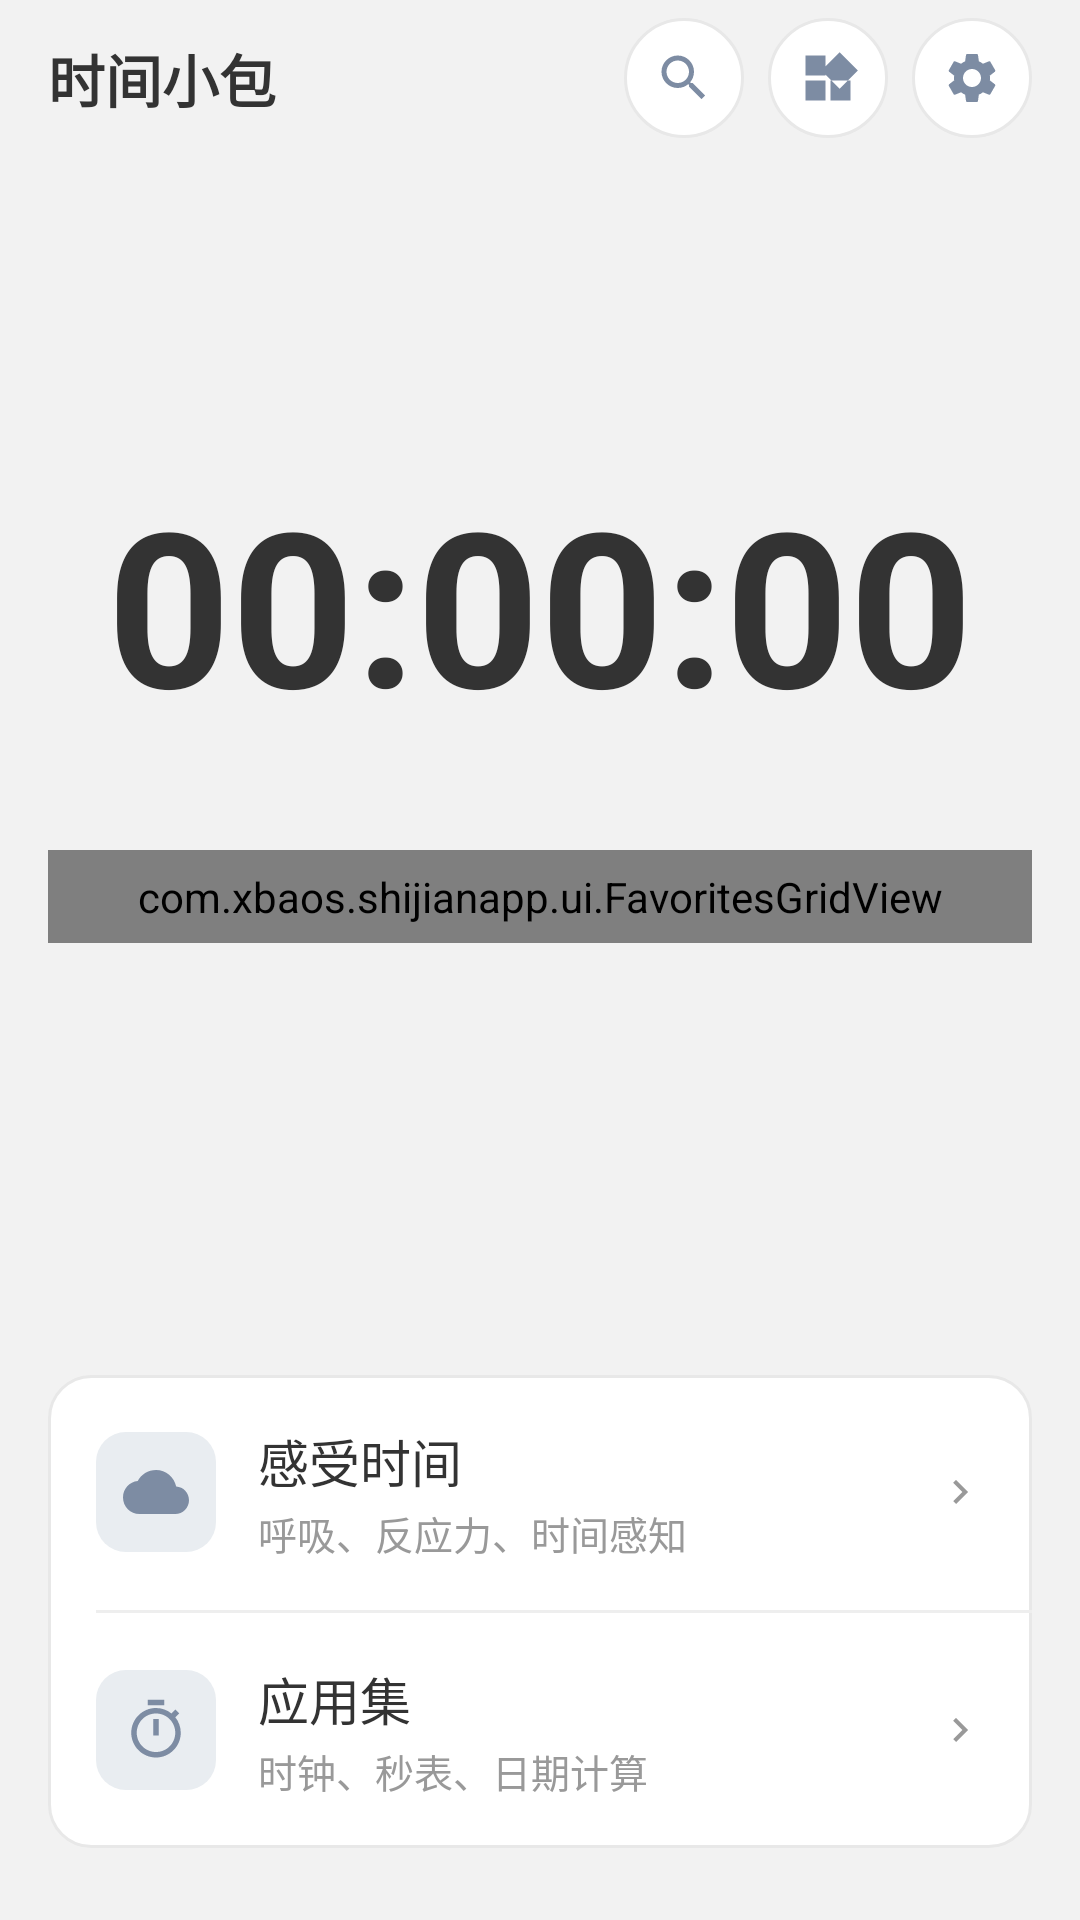

Reconstruct the res/layout file that produces this screen, plus the resources it refers to.
<!-- AndroidManifest.xml: application theme Theme.Shijianapp -->
<!-- res/layout/activity_main.xml -->
<?xml version="1.0" encoding="utf-8"?>
<LinearLayout xmlns:android="http://schemas.android.com/apk/res/android"
    xmlns:app="http://schemas.android.com/apk/res-auto"
    xmlns:tools="http://schemas.android.com/tools"
    android:id="@+id/main"
    android:layout_width="match_parent"
    android:layout_height="match_parent"
    android:background="@color/background_light"
    android:orientation="vertical"
    android:paddingStart="@dimen/screen_padding"
    android:paddingEnd="@dimen/screen_padding"
    tools:context=".MainActivity">

    
    <FrameLayout
        android:id="@+id/home_topbar"
        android:layout_width="match_parent"
        android:layout_height="@dimen/topbar_height">

        <TextView
            android:layout_width="wrap_content"
            android:layout_height="match_parent"
            android:gravity="center_vertical"
            android:text="@string/app_name"
            android:textColor="@color/text_primary"
            android:textSize="@dimen/text_title"
            android:textStyle="bold" />

        <LinearLayout
            android:layout_width="wrap_content"
            android:layout_height="wrap_content"
            android:layout_gravity="end|center_vertical"
            android:orientation="horizontal">

            <ImageButton
                android:id="@+id/T_search"
                android:layout_width="@dimen/back_button_size"
                android:layout_height="@dimen/back_button_size"
                android:background="@drawable/bg_circle"
                android:contentDescription="@string/home_search"
                android:padding="@dimen/icon_button_padding"
                android:scaleType="fitCenter"
                android:src="@drawable/ic_search" />

            
            <ImageButton
                android:id="@+id/T_widgets"
                android:layout_width="@dimen/back_button_size"
                android:layout_height="@dimen/back_button_size"
                android:layout_marginStart="@dimen/space_s"
                android:background="@drawable/bg_circle"
                android:contentDescription="@string/widget_center_title"
                android:padding="@dimen/icon_button_padding"
                android:scaleType="fitCenter"
                android:src="@drawable/ic_widgets"
                app:tint="@color/accent" />

            <FrameLayout
                android:layout_width="wrap_content"
                android:layout_height="wrap_content"
                android:layout_marginStart="@dimen/space_s">

                <ImageButton
                    android:id="@+id/T_settings"
                    android:layout_width="@dimen/back_button_size"
                    android:layout_height="@dimen/back_button_size"
                    android:background="@drawable/bg_circle"
                    android:contentDescription="@string/settings_title"
                    android:padding="@dimen/icon_button_padding"
                    android:scaleType="fitCenter"
                    android:src="@drawable/ic_settings" />

                
                <View
                    android:id="@+id/T_settings_dot"
                    android:layout_width="@dimen/update_dot_size"
                    android:layout_height="@dimen/update_dot_size"
                    android:layout_gravity="top|end"
                    android:layout_marginTop="@dimen/update_dot_inset"
                    android:layout_marginEnd="@dimen/update_dot_inset"
                    android:background="@drawable/bg_update_dot"
                    android:visibility="gone"
                    tools:visibility="visible" />
            </FrameLayout>
        </LinearLayout>
        
    </FrameLayout>

    
    <LinearLayout
        android:layout_width="match_parent"
        android:layout_height="0dp"
        android:layout_weight="1"
        android:gravity="center"
        android:orientation="vertical">

        <TextView
            android:id="@+id/realtime"
            style="@style/Text.Display"
            android:layout_width="wrap_content"
            android:layout_height="wrap_content"
            android:gravity="center"
            android:maxLines="1"
            android:text="00:00:00"
            android:textSize="@dimen/text_display"
            android:textStyle="bold" />

        
        <TextView
            android:id="@+id/realtime_date"
            style="@style/Text.Label"
            android:layout_width="wrap_content"
            android:layout_height="wrap_content"
            android:layout_marginTop="@dimen/space_s"
            tools:text="2026年1月1日 星期四 上午" />

        
        <include
            layout="@layout/item_home_favorites"
            android:layout_width="match_parent"
            android:layout_height="wrap_content"
            android:layout_marginTop="@dimen/space_s" />
    </LinearLayout>

    
    <LinearLayout
        android:id="@+id/home_anniversary_container"
        android:layout_width="match_parent"
        android:layout_height="wrap_content"
        android:layout_marginBottom="@dimen/list_gap"
        android:orientation="vertical" />

    
    <include
        android:id="@+id/home_entries"
        layout="@layout/card_item"
        android:layout_width="match_parent"
        android:layout_height="wrap_content"
        android:layout_marginBottom="@dimen/space_l" />
</LinearLayout>
<!-- res/layout/item_home_favorites.xml (included above) -->
<?xml version="1.0" encoding="utf-8"?>
<LinearLayout xmlns:android="http://schemas.android.com/apk/res/android"
    xmlns:app="http://schemas.android.com/apk/res-auto"
    xmlns:tools="http://schemas.android.com/tools"
    android:id="@+id/home_favorites_container"
    android:layout_width="match_parent"
    android:layout_height="wrap_content"
    android:layout_marginBottom="@dimen/list_gap"
    android:orientation="vertical">

    <FrameLayout
        android:layout_width="match_parent"
        android:layout_height="wrap_content">

        <com.xbaos.shijianapp.ui.FavoritesGridView
            android:id="@+id/fav_grid"
            android:layout_width="match_parent"
            android:layout_height="wrap_content"
            android:paddingStart="@dimen/favorite_grid_padding_h"
            android:paddingTop="@dimen/favorite_grid_padding_v"
            android:paddingEnd="@dimen/favorite_grid_padding_h"
            android:paddingBottom="@dimen/favorite_grid_padding_v" />

        
        <LinearLayout
            android:id="@+id/fav_indicators"
            android:layout_width="wrap_content"
            android:layout_height="wrap_content"
            android:layout_gravity="end|center_vertical"
            android:layout_marginEnd="@dimen/favorite_indicator_end"
            android:orientation="vertical"
            android:visibility="gone"
            tools:visibility="visible" />
    </FrameLayout>

    
    <TextView
        android:id="@+id/fav_edit"
        android:layout_width="wrap_content"
        android:layout_height="wrap_content"
        android:layout_gravity="end"
        android:alpha="0"
        android:gravity="center"
        android:paddingStart="@dimen/space_s"
        android:paddingTop="@dimen/space_xxs"
        android:paddingEnd="@dimen/space_s"
        android:paddingBottom="@dimen/space_xxs"
        android:text="@string/favorite_edit"
        android:textColor="@color/text_tertiary"
        android:textSize="@dimen/text_caption" />
</LinearLayout>
<!-- res/layout/card_item.xml (included above) -->
<?xml version="1.0" encoding="utf-8"?>
<LinearLayout xmlns:android="http://schemas.android.com/apk/res/android"
    xmlns:app="http://schemas.android.com/apk/res-auto"
    style="@style/Card"
    android:layout_width="match_parent"
    android:layout_height="wrap_content"
    android:orientation="vertical"
    android:padding="0dp">

    
    <LinearLayout
        android:id="@+id/T_ganshoushijian"
        style="@style/Card.Row"
        android:layout_width="match_parent"
        android:layout_height="wrap_content"
        android:minHeight="@dimen/row_min_height_icon"
        android:gravity="center_vertical"
        android:orientation="horizontal"
        android:paddingHorizontal="@dimen/row_padding_h"
        android:paddingVertical="@dimen/row_padding_v">

        <ImageView
            android:layout_width="@dimen/icon_badge_size"
            android:layout_height="@dimen/icon_badge_size"
            android:background="@drawable/bg_icon_badge"
            android:contentDescription="@null"
            android:padding="@dimen/icon_badge_padding"
            android:src="@drawable/ic_cloud"
            app:tint="@color/accent" />

        <LinearLayout
            android:layout_width="0dp"
            android:layout_height="wrap_content"
            android:layout_marginStart="@dimen/app_row_gap"
            android:layout_weight="1"
            android:orientation="vertical">

            <TextView
                style="@style/Text.Row"
                android:layout_width="match_parent"
                android:layout_height="wrap_content"
                android:text="@string/home_feel_time" />

            <TextView
                style="@style/Text.Caption"
                android:layout_width="match_parent"
                android:layout_height="wrap_content"
                android:layout_marginTop="@dimen/space_xxs"
                android:text="@string/home_feel_time_desc" />
        </LinearLayout>

        <ImageView
            android:layout_width="@dimen/icon_chevron_size"
            android:layout_height="@dimen/icon_chevron_size"
            android:layout_marginStart="@dimen/space_s"
            android:contentDescription="@null"
            android:src="@drawable/ic_chevron_right"
            app:tint="@color/text_tertiary" />
    </LinearLayout>

    <View
        android:layout_width="match_parent"
        android:layout_height="@dimen/stroke_hairline"
        android:layout_marginStart="@dimen/divider_inset"
        android:background="@color/stroke_soft" />

    
    <LinearLayout
        android:id="@+id/T_yingyongji"
        style="@style/Card.Row"
        android:layout_width="match_parent"
        android:layout_height="wrap_content"
        android:minHeight="@dimen/row_min_height_icon"
        android:gravity="center_vertical"
        android:orientation="horizontal"
        android:paddingHorizontal="@dimen/row_padding_h"
        android:paddingVertical="@dimen/row_padding_v">

        <ImageView
            android:layout_width="@dimen/icon_badge_size"
            android:layout_height="@dimen/icon_badge_size"
            android:background="@drawable/bg_icon_badge"
            android:contentDescription="@null"
            android:padding="@dimen/icon_badge_padding"
            android:src="@drawable/ic_timer"
            app:tint="@color/accent" />

        <LinearLayout
            android:layout_width="0dp"
            android:layout_height="wrap_content"
            android:layout_marginStart="@dimen/app_row_gap"
            android:layout_weight="1"
            android:orientation="vertical">

            <TextView
                style="@style/Text.Row"
                android:layout_width="match_parent"
                android:layout_height="wrap_content"
                android:text="@string/home_apps" />

            <TextView
                style="@style/Text.Caption"
                android:layout_width="match_parent"
                android:layout_height="wrap_content"
                android:layout_marginTop="@dimen/space_xxs"
                android:text="@string/home_apps_desc" />
        </LinearLayout>

        <ImageView
            android:layout_width="@dimen/icon_chevron_size"
            android:layout_height="@dimen/icon_chevron_size"
            android:layout_marginStart="@dimen/space_s"
            android:contentDescription="@null"
            android:src="@drawable/ic_chevron_right"
            app:tint="@color/text_tertiary" />
    </LinearLayout>
</LinearLayout>
<!-- resources referenced by this layout -->
<resources>
  <color name="accent">#FF7D8CA3</color>
  <color name="background_light">#FFF2F2F2</color>
  <color name="stroke_soft">#FFEEEEEE</color>
  <color name="text_primary">#FF333333</color>
  <color name="text_tertiary">#FF999999</color>
  <dimen name="app_row_gap">14dp</dimen>
  <dimen name="back_button_size">40dp</dimen>
  <dimen name="divider_inset">16dp</dimen>
  <dimen name="favorite_grid_padding_h">12dp</dimen>
  <dimen name="favorite_grid_padding_v">6dp</dimen>
  <dimen name="favorite_indicator_end">2dp</dimen>
  <dimen name="icon_badge_padding">9dp</dimen>
  <dimen name="icon_badge_size">40dp</dimen>
  <dimen name="icon_button_padding">10dp</dimen>
  <dimen name="icon_chevron_size">16dp</dimen>
  <dimen name="list_gap">10dp</dimen>
  <dimen name="row_min_height_icon">64dp</dimen>
  <dimen name="row_padding_h">16dp</dimen>
  <dimen name="row_padding_v">12dp</dimen>
  <dimen name="screen_padding">16dp</dimen>
  <dimen name="space_l">24dp</dimen>
  <dimen name="space_s">8dp</dimen>
  <dimen name="space_xxs">2dp</dimen>
  <dimen name="stroke_hairline">1dp</dimen>
  <dimen name="text_caption">13sp</dimen>
  <dimen name="text_display">72sp</dimen>
  <dimen name="text_title">19sp</dimen>
  <dimen name="topbar_height">52dp</dimen>
  <dimen name="update_dot_inset">2dp</dimen>
  <dimen name="update_dot_size">10dp</dimen>
  <!-- drawable bg_update_dot (drawable) -->
  <?xml version="1.0" encoding="utf-8"?>
  <shape xmlns:android="http://schemas.android.com/apk/res/android"
      android:shape="oval">
      <solid android:color="@color/update_dot" />
  </shape>
  <string name="app_name">时间小包</string>
  <string name="favorite_edit">编辑</string>
  <string name="home_apps">应用集</string>
  <string name="home_apps_desc">时钟、秒表、日期计算</string>
  <string name="home_feel_time">感受时间</string>
  <string name="home_feel_time_desc">呼吸、反应力、时间感知</string>
  <string name="home_search">搜索</string>
  <string name="settings_title">设置</string>
  <string name="widget_center_title">组件</string>
  <style name="Card">
          <item name="android:background">@drawable/bg_card</item>
          <item name="android:padding">@dimen/card_padding</item>
      </style>
  <style name="Card.Row">
          <item name="android:background">@drawable/bg_row_tappable</item>
          <item name="android:clickable">true</item>
          <item name="android:focusable">true</item>
      </style>
  <style name="Text.Caption">
          <item name="android:textSize">@dimen/text_caption</item>
          <item name="android:textColor">@color/text_tertiary</item>
      </style>
  <style name="Text.Display">
          <item name="android:textColor">@color/text_primary</item>
          <item name="android:includeFontPadding">false</item>
      </style>
  <style name="Text.Label">
          <item name="android:textSize">@dimen/text_body</item>
          <item name="android:textColor">@color/text_secondary</item>
      </style>
  <style name="Text.Row">
          <item name="android:textSize">@dimen/text_body_large</item>
          <item name="android:textColor">@color/text_primary</item>
      </style>
  <style name="Theme.Shijianapp" parent="Base.Theme.Shijianapp" />
  <color name="surface_pressed">#FFF5F5F5</color>
  <color name="stroke">#FFE8E8E8</color>
  <color name="surface">#FFFFFFFF</color>
  <color name="accent_tint">#FFE9EDF1</color>
  <dimen name="radius_badge">10dp</dimen>
  <color name="update_dot">#FFE14B45</color>
  <dimen name="card_padding">16dp</dimen>
  <dimen name="text_body">15sp</dimen>
  <color name="text_secondary">#FF666666</color>
  <dimen name="text_body_large">17sp</dimen>
  <dimen name="radius_card">14dp</dimen>
  <dimen name="radius_input">10dp</dimen>
  <color name="text_on_accent">#FFFFFFFF</color>
  <color name="accent_deep">#FF6B7A90</color>
  <color name="status_bar">#00000000</color>
  <dimen name="radius_dialog">16dp</dimen>
</resources>
